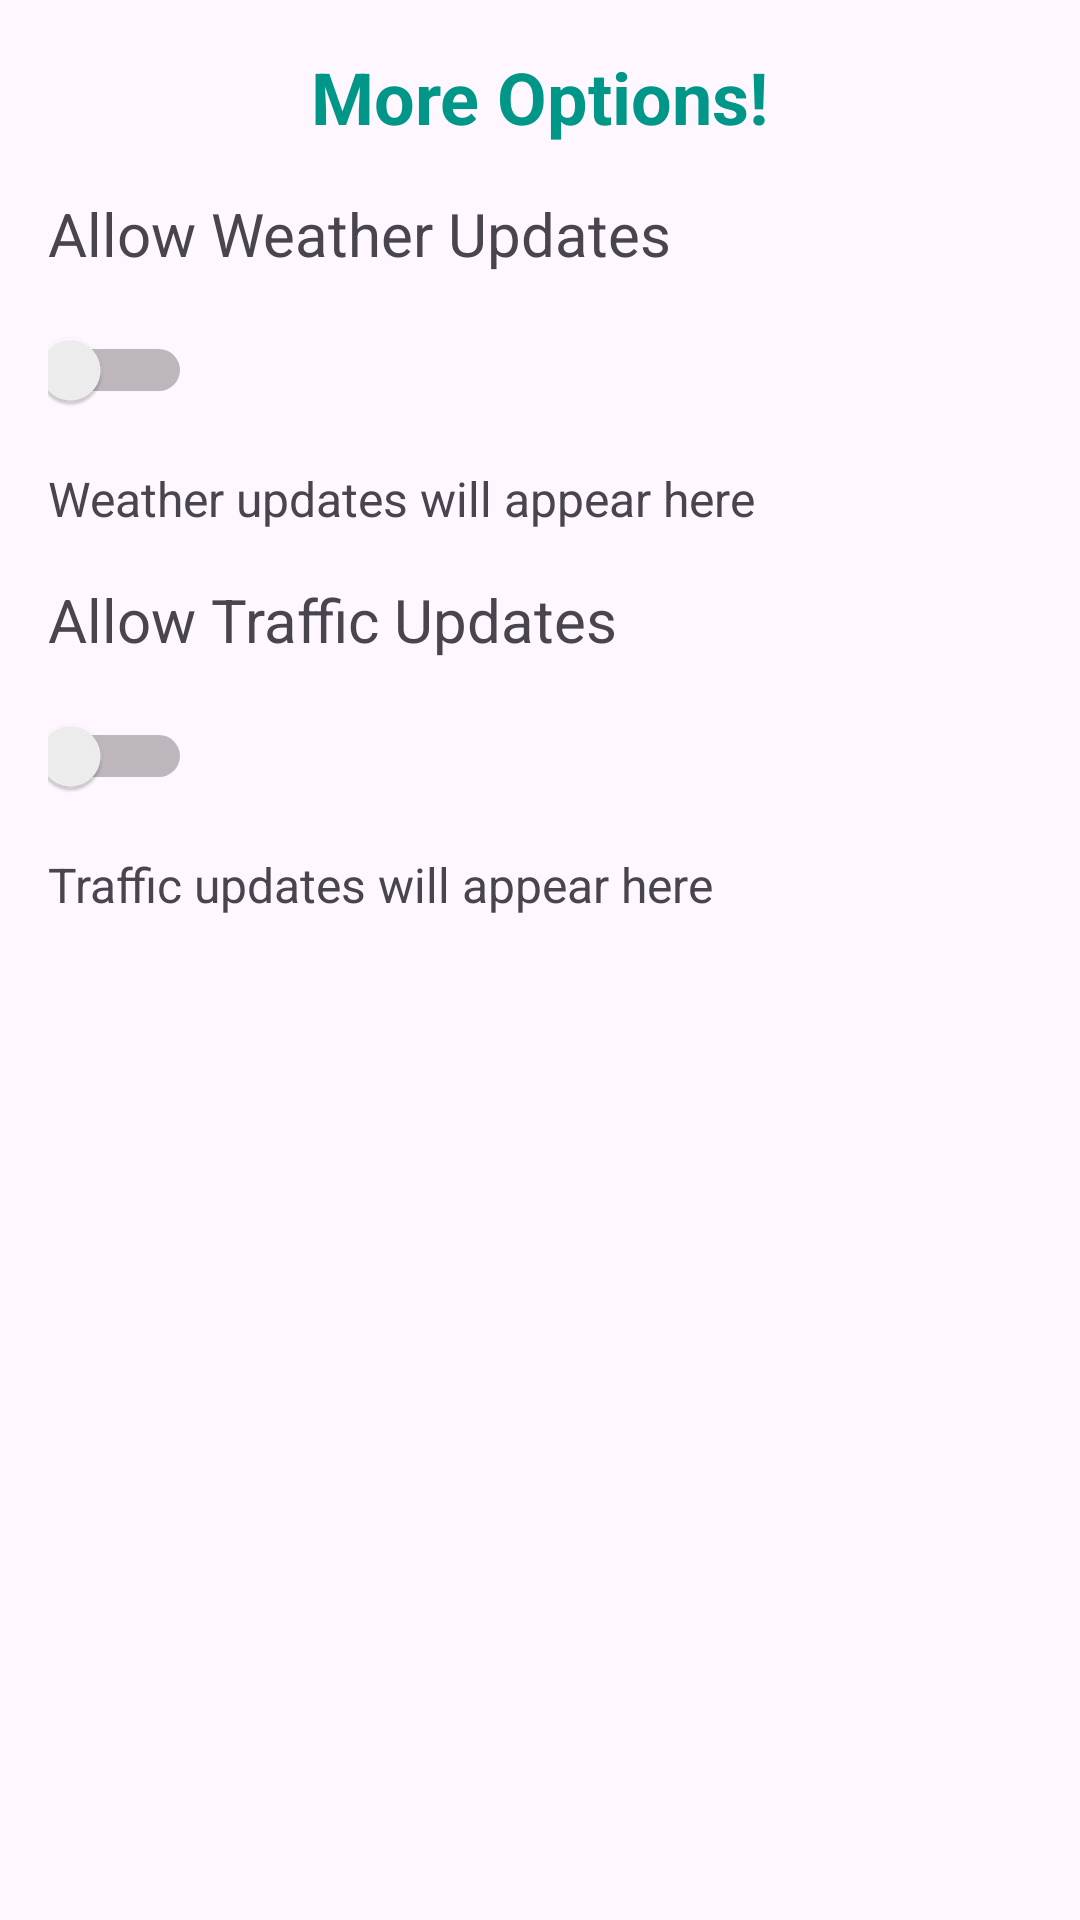

Reconstruct the res/layout file that produces this screen, plus the resources it refers to.
<!-- AndroidManifest.xml: application theme Theme.VoiceNot -->
<!-- res/layout/activity_weather_traffic.xml -->
<LinearLayout
    xmlns:android="http://schemas.android.com/apk/res/android"
    android:layout_width="match_parent"
    android:layout_height="match_parent"
    android:orientation="vertical"
    android:padding="16dp">

    <TextView
        android:id="@+id/moreoptions"
        android:layout_width="wrap_content"
        android:layout_height="wrap_content"
        android:text="More Options!"
        android:textSize="24sp"
        android:textStyle="bold"
        android:textColor="@color/teal500"
        android:layout_gravity="center"
        android:layout_marginBottom="16dp"/>

    
    <TextView
        android:layout_width="wrap_content"
        android:layout_height="wrap_content"
        android:text="Allow Weather Updates"
        android:textSize="20dp"
        android:layout_marginBottom="8dp"/>

    <Switch
        android:id="@+id/weatherSwitch"
        android:layout_width="48dp"
        android:layout_height="48dp" />

    <TextView
        android:id="@+id/weatherTextView"
        android:layout_width="match_parent"
        android:layout_height="wrap_content"
        android:text="Weather updates will appear here"
        android:textSize="16dp"
        android:layout_marginTop="8dp"/>

    
    <TextView
        android:layout_width="wrap_content"
        android:layout_height="wrap_content"
        android:text="Allow Traffic Updates"
        android:textSize="20dp"
        android:layout_marginTop="16dp"
        android:layout_marginBottom="8dp"/>

    <Switch
        android:id="@+id/trafficSwitch"
        android:layout_width="48dp"
        android:layout_height="48dp" />

    <TextView
        android:id="@+id/trafficTextView"
        android:layout_width="match_parent"
        android:layout_height="wrap_content"
        android:text="Traffic updates will appear here"
        android:textSize="16dp"
        android:layout_marginTop="8dp"/>
</LinearLayout>
<!-- resources referenced by this layout -->
<resources>
  <color name="teal500">#009688</color>
  <style name="Theme.VoiceNot" parent="Base.Theme.VoiceNot" />
  <style name="Base.Theme.VoiceNot" parent="Theme.Material3.DayNight.NoActionBar">
          
          
      </style>
</resources>
